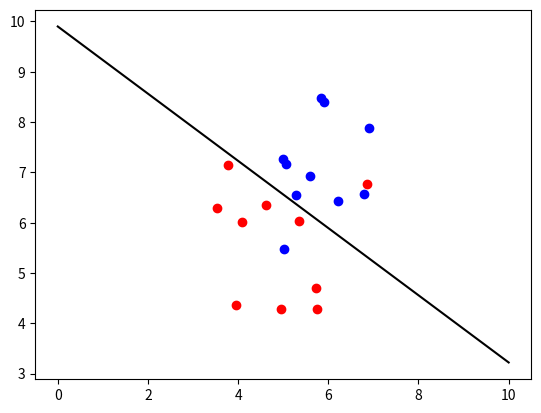

Write the Python code that produced this figure.
#!/usr/bin/env python3
# -*- coding: utf-8 -*-
"""
Created on Tue Mar 21 12:38:42 2017

[redacted]
"""
#%%
import numpy as np
import math
import random
import matplotlib.pyplot as plt

#%%
#def sigmoid(x):
#    res = np.zeros(np.size(x))
#    for i in range(np.size(x)):
#        res[i] = 1/(1+math.exp(-x[i]))
#    return res
    
def sigmoid(x):
    return 1/(1+math.exp(-x))
    
def get_gaussian(m1,m2,N):
    #generate gaussian distribution
    cov = [[1,0],[0,1]]
    c1 = np.random.multivariate_normal(m1, cov, N)
    c2 = np.random.multivariate_normal(m2, cov, N)
    data = np.append(c1,c2,axis=0)
    label = np.append(np.zeros(N),np.ones(N),axis=0)
    return data,label

#def hypo(x,theta):
#    x = list(x)
#    x.insert(0,1)
#    x = np.array(x)
#    return sum(x*theta)
    
def plus_one(data):
    #this function add a 1 to each sample
    num = np.size(data[:,0])
    new_data = []
    for i in range(num):
        x = list(data[i])
        x.append(1)
        x = np.array(x)
        new_data.append(x)
    new_data = np.array(new_data)
    return new_data
 
def logistic(data,label):
    data = plus_one(data)   #data dimension + 1
    dim = np.size(data[0])
    num = np.size(label)
    theta = np.ones(dim)    #theta
    alpha = 0.01       #learning rate
#    k = 1000        #round of iteration
#    for i in range(k):
    while True:
        dif = np.zeros(dim)
        for j in range(num):
            dif = dif + (sigmoid(sum(data[j] * theta))-label[j]) * data[j]
        print("dif:",dif)
        if sum(abs(dif))/np.size(dif) < 0.1:    #break when gradient vector is small
            break
        theta = theta - alpha * dif
        print("theta:",theta)
    return theta
#%% generate gaussian data
N = 10
data,label = get_gaussian([5,5],[6,7],N)
#%% train classifier
theta = logistic(data,label)
#%% plot 
plt.scatter(data[0:N:,0],data[0:N:,1],c='r')
plt.scatter(data[N:2*N:,0],data[N:2*N:,1],c='b')
x1 = 0
x2 = 10
plt.plot([x1,x2],[-(x1 * theta[0]/theta[1])-(theta[2]/theta[1]),-(x2 * theta[0]/theta[1])-(theta[2]/theta[1])],'k-')